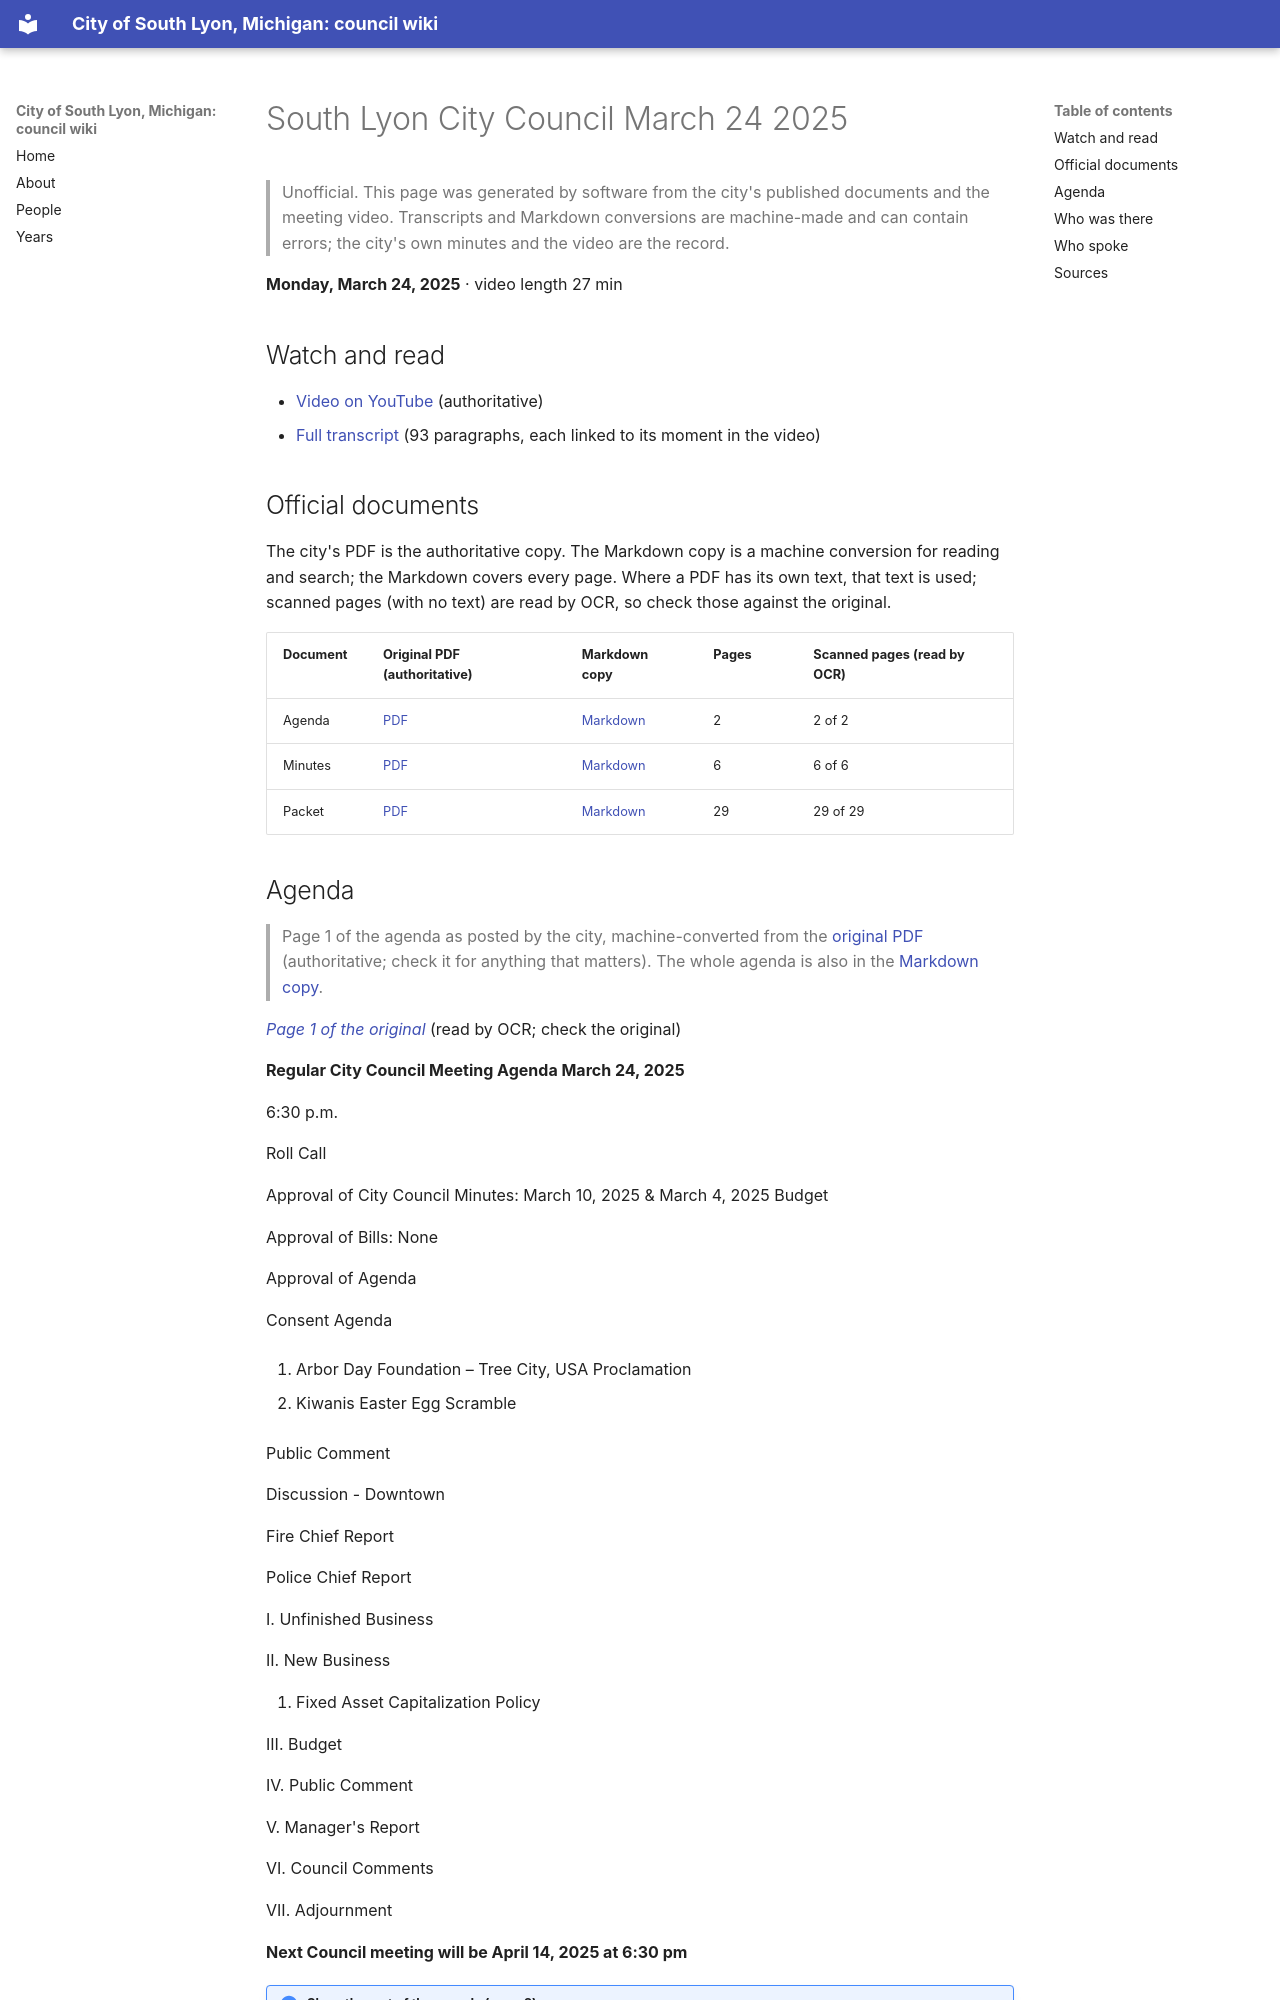

repository: RyanMathewson/city-of-south-lyon-mi-council-wiki · page: meetings/2025/2025-03-24/index.html · generator: mkdocs

---
title: "South Lyon City Council March 24 2025"
meeting_date: "2025-03-24"
video_url: "https://www.youtube.com/watch?v=-5gUji3VSCM"
source_listing: "https://www.southlyonmi.org/government/city_council/city_council_minutes_and_agendas.php"
---


# South Lyon City Council March 24 2025

> Unofficial. This page was generated by software from the city's published documents and the meeting video. Transcripts and Markdown conversions are machine-made and can contain errors; the city's own minutes and the video are the record.

**Monday, March 24, 2025** · video length 27 min

## Watch and read

- [Video on YouTube](https://www.youtube.com/watch?v=-5gUji3VSCM) (authoritative)
- [Full transcript](../../transcripts/2025/2025-03-24.md) (93 paragraphs, each linked to its moment in the video)

## Official documents

The city's PDF is the authoritative copy. The Markdown copy is a machine conversion for reading and search; the Markdown covers every page. Where a PDF has its own text, that text is used; scanned pages (with no text) are read by OCR, so check those against the original.

| Document | Original PDF (authoritative) | Markdown copy | Pages | Scanned pages (read by OCR) |
|---|---|---|---|---|
| Agenda | [PDF](https://www.southlyonmi.org/3-24-25%20City%20Council%20Agenda.pdf?t=202503201522200) | [Markdown](../../documents/2025/2025-03-24/agenda.md) | 2 | 2 of 2 |
| Minutes | [PDF](https://www.southlyonmi.org/3-24-25%20CM%20Approved%20with%20proclamation.pdf?t=202504151120290) | [Markdown](../../documents/2025/2025-03-24/minutes.md) | 6 | 6 of 6 |
| Packet | [PDF](https://www.southlyonmi.org/3-24-25%20Council%20Packet%20-%20online%20only.pdf?t=202503201522510) | [Markdown](../../documents/2025/2025-03-24/packet.md) | 29 | 29 of 29 |
